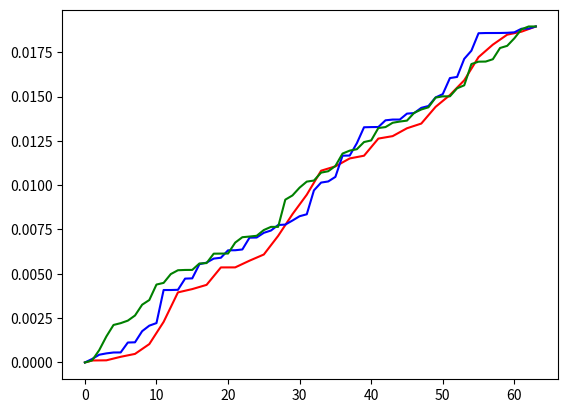

Source code (Python):
import numpy as np
import matplotlib.pyplot as plt

x = np.random.uniform(low=0,high=0.5,size=(64,1))
x = np.transpose(x)
#defining haar_matrix
k=64

def dft(n):
    dft_mat = []
    for i in range(n):
        for j in range(n):
            k = i*j
            k1 = np.exp(-((2*1j*np.pi*k)/n))
            dft_mat = np.append(dft_mat,k1)
    dft_mat = np.reshape(dft_mat,(n,n))      
    return dft_mat   


def dct(N):
    dct_mat=[]
    for n in range(N):
        for k in range(N):
            ans = np.cos((np.pi*k*(2*n+1))/(2*N))
            dct_mat = np.append(dct_mat, ans)
            
    dct_mat = np.reshape(dct_mat,(N,N))   
 
    return dct_mat

def haar(N):
    final=[]
    if N==2:
        return(np.matrix(([1,1],[1,-1])))
    v = np.log2(N)-1
    hn2 = haar(N/2)
    result1 = np.concatenate((hn2,hn2),axis=1)
    matrix1 = (pow(2,v/2))*np.identity(int(N/2))
    result2 = np.concatenate((matrix1,-matrix1),axis=1)
    final = np.concatenate((result1,result2),axis=0)
    return(final)
        

def update_dft(l,ydft,k):
#    print(l)

    a = (int((k+1-l)/2))
    b = (int((k+1+l)/2))
    for k in range(a,b, 1):
    
        ydft[0][k] = 0
    return ydft        



def error(x,y,k):
    diff=0
    for i in range(k):
        diff += np.square(abs(x[0][i]- y[0][i]))
        
#    print(diff)    
    return(diff/k)


def update_dct_haar(l,mat):
    for i in range(l):
        mat[0][l]=0
    return(mat)    
    
     
  
#calculating dft
ydft = np.matmul(x,dft(k))   
# calculating dct
ydct = np.matmul(x,dct(k))
#calculating haar
haar1 = np.transpose(haar(k))
yhaar = np.matmul(x,haar1)
yhaar = np.array(yhaar)


    
  
#main code for DFT
f_err=[] 
for L in range(k):
    ydft_updated = update_dft(L,ydft,k)
    xinv = np.linalg.inv(dft(k))
#    
    dft_out = np.matmul(ydft_updated,xinv)
    f_err = np.append(f_err,error(x,dft_out,k))
    
   
    
  
inputx = np.arange(0,k,1) 

#plt.plot(inputx,final_error)   
        
      
   
##main code for DCT
f_err_dct=[] 
for L in range(k):
    ydct_updated = update_dct_haar(L,ydct)
    yinv = np.linalg.inv(dct(k))
    dct_out = np.matmul(ydct_updated,yinv)
    f_err_dct= np.append(f_err_dct,error(x,dct_out,k))



f_err_haar=[] 
for L in range(k):
    yhaar_updated = update_dct_haar(L,yhaar)
    zinv = np.linalg.inv(np.transpose(haar(k)))
    haar_out = np.matmul(yhaar_updated,zinv)
    haar_out = np.array(haar_out)
    f_err_haar= np.append(f_err_haar,error(x,haar_out,k))
    print(L)



plt.plot(inputx,f_err, 'r', label='DFT') 
plt.plot(inputx,f_err_dct,'b', label = 'DCT') 
plt.plot(inputx,f_err_haar, 'g', label='HAAR')